Labelled photos from "data_processed", an image-classification folder in 1Line25/Brain-Tumor-Detection-AI. The possible labels are: glioma tumor, meningioma tumor, no tumor, pituitary tumor.

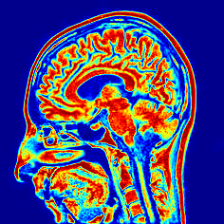
Label: no tumor

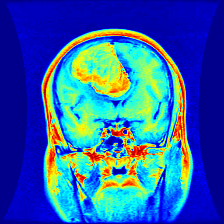
Label: meningioma tumor

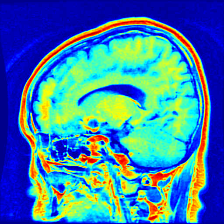
Label: pituitary tumor

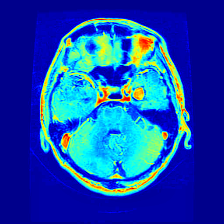
Label: glioma tumor

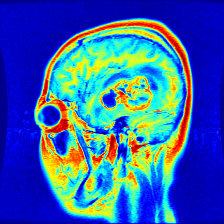
Label: glioma tumor

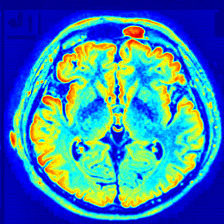
Label: no tumor
